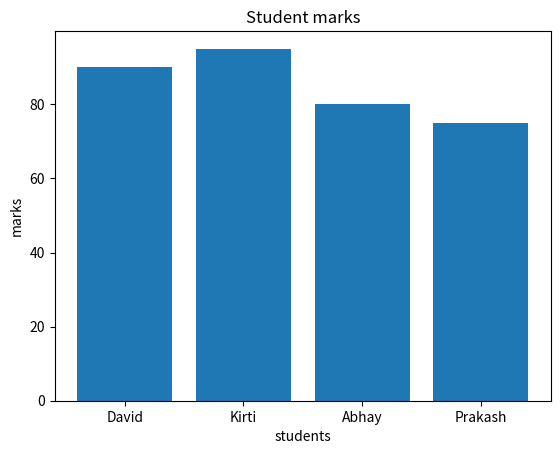

The matplotlib source for this figure:
import matplotlib.pyplot as plt
import pandas as pd
import numpy as np

student =np.array(["David","Kirti","Abhay","Prakash"])
marks=np.array([90,95,80,75])

plt.bar(student,marks)
plt.xlabel("students")
plt.ylabel("marks")
plt.title("Student marks")
plt.show()